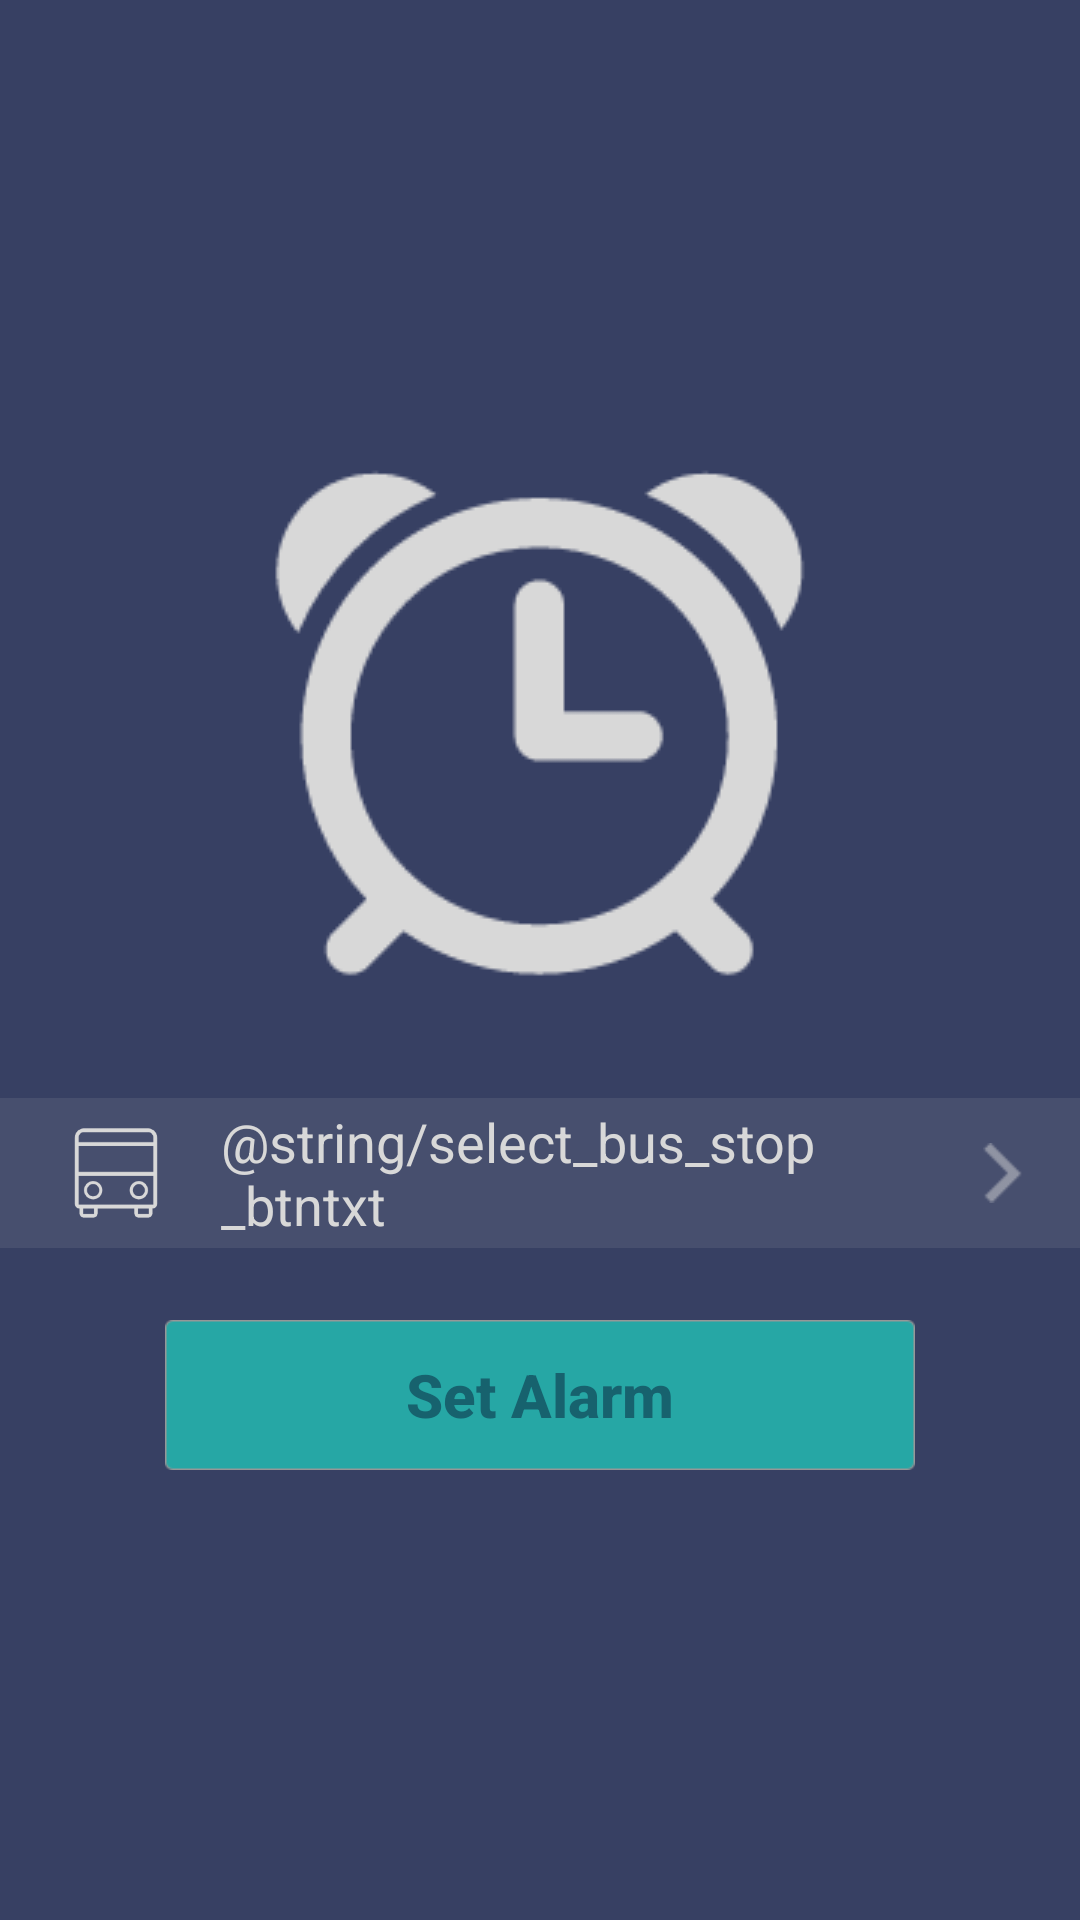

Reconstruct the res/layout file that produces this screen, plus the resources it refers to.
<!-- AndroidManifest.xml: application theme AppTheme -->
<!-- res/layout/content_alighting_alarm.xml -->
<?xml version="1.0" encoding="utf-8"?>
<RelativeLayout xmlns:android="http://schemas.android.com/apk/res/android"
    xmlns:tools="http://schemas.android.com/tools"
    android:id="@+id/activity_alighting_alarm"
    android:layout_width="match_parent"
    android:layout_height="match_parent"
    android:paddingBottom="@dimen/activity_vertical_margin"
    android:paddingLeft="@dimen/activity_horizontal_margin"
    android:paddingRight="@dimen/activity_horizontal_margin"
    android:paddingTop="@dimen/activity_vertical_margin"
    android:background="@color/colorBackGround"
    tools:context="com.klipspringercui.sgbusgo.AlightingAlarmActivity"
    tools:showIn="@layout/activity_alighting_alarm">

    <LinearLayout
        android:orientation="vertical"
        android:gravity="center"
        android:layout_width="match_parent"
        android:layout_height="match_parent"
        android:layout_alignParentTop="true"
        android:layout_alignParentStart="true"
        android:layout_alignParentLeft="true">

        <ImageView
            android:layout_width="200dp"
            android:layout_height="200dp"
            android:layout_margin="16dp"
            android:src="@drawable/alarm_icon" />

        <LinearLayout
            android:layout_width="match_parent"
            android:layout_height="50dp"
            android:layout_gravity="center_horizontal"
            android:layout_marginBottom="8dp"
            android:layout_marginTop="8dp"
            android:background="#474F6E"
            android:gravity="center"
            android:orientation="horizontal"
            android:paddingLeft="24dp"
            android:paddingRight="16dp">

            <ImageView
                android:layout_width="30dp"
                android:layout_height="30dp"
                android:layout_gravity="left|center_vertical"
                android:layout_weight="0"
                android:src="@drawable/bus_small" />

            <Button
                android:id="@+id/btnAASelectBusStop"
                style="@style/Widget.AppCompat.Button.Borderless"
                android:layout_width="wrap_content"
                android:layout_height="wrap_content"
                android:layout_gravity="center_vertical|start"
                android:layout_marginLeft="20dp"
                android:layout_weight="1"
                android:background="@color/itemBackGround"
                android:elevation="0dp"
                android:fontFamily="sans-serif"
                android:text="@string/select_bus_stop_btntxt"
                android:textAlignment="viewStart"
                android:textAllCaps="false"
                android:textColor="#D8D8D8"
                android:textSize="18sp" />


            <ImageView
                android:layout_width="20dp"
                android:layout_height="20dp"
                android:layout_gravity="right|center_vertical"
                android:src="@drawable/arrow_right" />

        </LinearLayout>

        <Button
            android:id="@+id/btnSetAlightingAlarm"
            android:layout_width="250dp"
            android:layout_height="50dp"
            android:layout_gravity="bottom|center_horizontal"
            android:layout_marginBottom="24dp"
            android:layout_marginTop="16dp"
            android:background="@drawable/button_green"
            android:text="Set Alarm"
            android:textAlignment="center"
            android:textAllCaps="false"
            android:textColor="@color/greenButtonTextColor"
            android:textSize="20sp"
            android:textStyle="bold" />
    </LinearLayout>

</RelativeLayout>
<!-- res/layout/activity_alighting_alarm.xml (included above) -->
<?xml version="1.0" encoding="utf-8"?>
<android.support.design.widget.CoordinatorLayout xmlns:android="http://schemas.android.com/apk/res/android"
    xmlns:app="http://schemas.android.com/apk/res-auto"
    xmlns:tools="http://schemas.android.com/tools"
    android:layout_width="match_parent"
    android:layout_height="match_parent"
    android:fitsSystemWindows="true"
    tools:context="com.klipspringercui.sgbusgo.AlightingAlarmActivity">

    <android.support.design.widget.FloatingActionButton
        android:id="@+id/fab"
        android:layout_width="wrap_content"
        android:layout_height="wrap_content"
        android:layout_gravity="bottom|end"
        android:layout_margin="@dimen/fab_margin"
        app:srcCompat="@drawable/bus_white" />

    <LinearLayout
        android:layout_width="match_parent"
        android:layout_height="match_parent"
        android:orientation="vertical">

        <android.support.design.widget.AppBarLayout
            android:layout_width="match_parent"
            android:layout_height="wrap_content"
            android:theme="@style/AppTheme.AppBarOverlay">

            <android.support.v7.widget.Toolbar
                android:id="@+id/toolbar"
                android:layout_width="match_parent"
                android:layout_height="?attr/actionBarSize"
                android:background="?attr/colorPrimary"
                app:popupTheme="@style/AppTheme.PopupOverlay" />

        </android.support.design.widget.AppBarLayout>

        <include
            layout="@layout/content_alighting_alarm"
            android:layout_width="match_parent" />

    </LinearLayout>

</android.support.design.widget.CoordinatorLayout>
<!-- resources referenced by this layout -->
<resources>
  <color name="colorBackGround">#374063</color>
  <color name="greenButtonTextColor">#17626e</color>
  <color name="itemBackGround">#474f6e</color>
  <!-- drawable alarm_icon: png bitmap (drawable, 6147 bytes) -->
  <!-- drawable arrow_right: png bitmap (drawable, 380 bytes) -->
  <!-- drawable bus_small: png bitmap (drawable, 8783 bytes) -->
  <!-- drawable bus_white: png bitmap (drawable, 1236 bytes) -->
  <!-- drawable button_green: png bitmap (drawable, 1500 bytes) -->
  <style name="AppTheme.AppBarOverlay" parent="ThemeOverlay.AppCompat.Dark.ActionBar" />
  <style name="AppTheme.PopupOverlay" parent="ThemeOverlay.AppCompat.Light" />
  <style name="AppTheme" parent="Theme.AppCompat.Light.DarkActionBar">
          
          <item name="colorPrimary">@color/colorPrimary</item>
          <item name="colorPrimaryDark">@color/colorPrimaryDark</item>
          <item name="colorAccent">@color/colorAccent</item>
      </style>
  <color name="colorPrimary">#3F51B5</color>
  <color name="colorPrimaryDark">#303F9F</color>
  <color name="colorAccent">#FF4081</color>
</resources>
